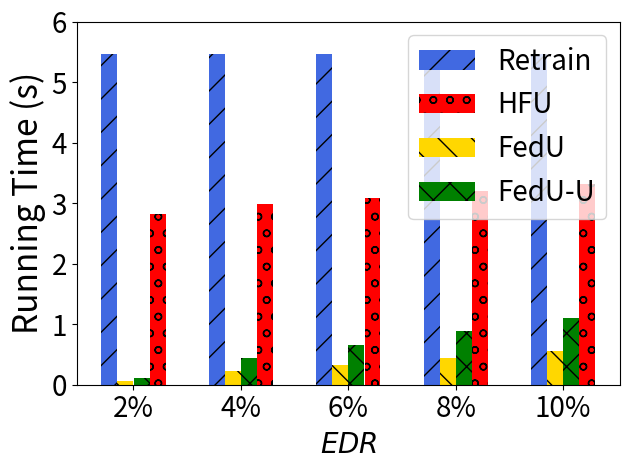

Python code for this plot:
import matplotlib.pyplot as plt
import numpy as np

# user num = 50
labels = ['2%', '4%', '6%', '8%', '10%']
unl_fr = [1*2*2.76*0.99, 1*2*2.76*0.99, 1*2*2.76*0.99, 1*2*2.76*0.99, 1*2*2.76*0.99]
unl_br = [0.01*2*2.76, 0.04*2*2.76, 0.06*2*2.76, 0.08*2*2.76, 0.1*2*2.76]
unl_self_r = [0.02*2*2.76, 0.08*2*2.76, 0.12*2*2.76, 0.16*2*2.76, 0.2*2*2.76]
unl_hess_r = [0.01*2*2.76 + 1*2.76, 0.04*2*2.76 + 1*2.76,0.06*2*2.76 + 1*2.76,0.08*2*2.76 + 1*2.76, 0.1*2*2.76+1*2.76]

x = np.arange(len(labels))  # the label locations
width = 0.6  # the width of the bars
# no_noise = np.around(no_noise,0)
# samping = np.around(samping,0)
# ldp = np.around(ldp,0)


plt.subplots()
plt.bar(x - width / 2 + width / 8, unl_fr, width=0.148, label='Retrain', color='royalblue', hatch='/')
plt.bar(x + width / 2 - width / 8, unl_hess_r, width=0.148, label='HFU', color='red', hatch='o')
plt.bar(x - width / 8, unl_br, width=0.148, label='FedU', color='gold', hatch='\\')
plt.bar(x + width / 8, unl_self_r, width=0.148, label='FedU-U', color='green', hatch='x')


# Add some text for labels, title and custom x-axis tick labels, etc.
plt.ylabel('Running Time (s)', fontsize=24)
# ax.set_title('Performance of Different Users n')
plt.xticks(x, labels, fontsize=20)
# ax.set_xticklabels(labels,fontsize=15)

my_y_ticks = np.arange(0, 7, 1)
plt.yticks(my_y_ticks, fontsize=20)
# ax.set_yticklabels(my_y_ticks,fontsize=15)

plt.legend(loc='upper right', fontsize=20)
plt.xlabel('$\it{EDR}$' ,fontsize=20)
# ax.bar_label(rects1, padding=1)
# ax.bar_label(rects2, padding=3)
# ax.bar_label(rects3, padding=3)

plt.tight_layout()

plt.rcParams['figure.figsize'] = (2.0, 1)
plt.rcParams['image.interpolation'] = 'nearest'
plt.rcParams['figure.subplot.left'] = 0.11
plt.rcParams['figure.subplot.bottom'] = 0.08
plt.rcParams['figure.subplot.right'] = 0.977
plt.rcParams['figure.subplot.top'] = 0.969
plt.savefig('cifar_client_rt_er_bar.pdf', format='pdf', dpi=200)
plt.show()
